Photos from the image-classification dataset "dataset" in the GitHub repository schwein69/VA_Project. Its 5 classes are: fist, index finger pointing, open palm, pinch, two fingers.

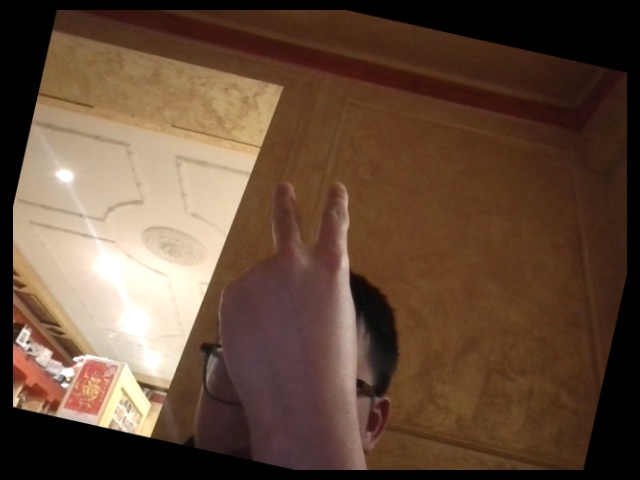
Label: two fingers

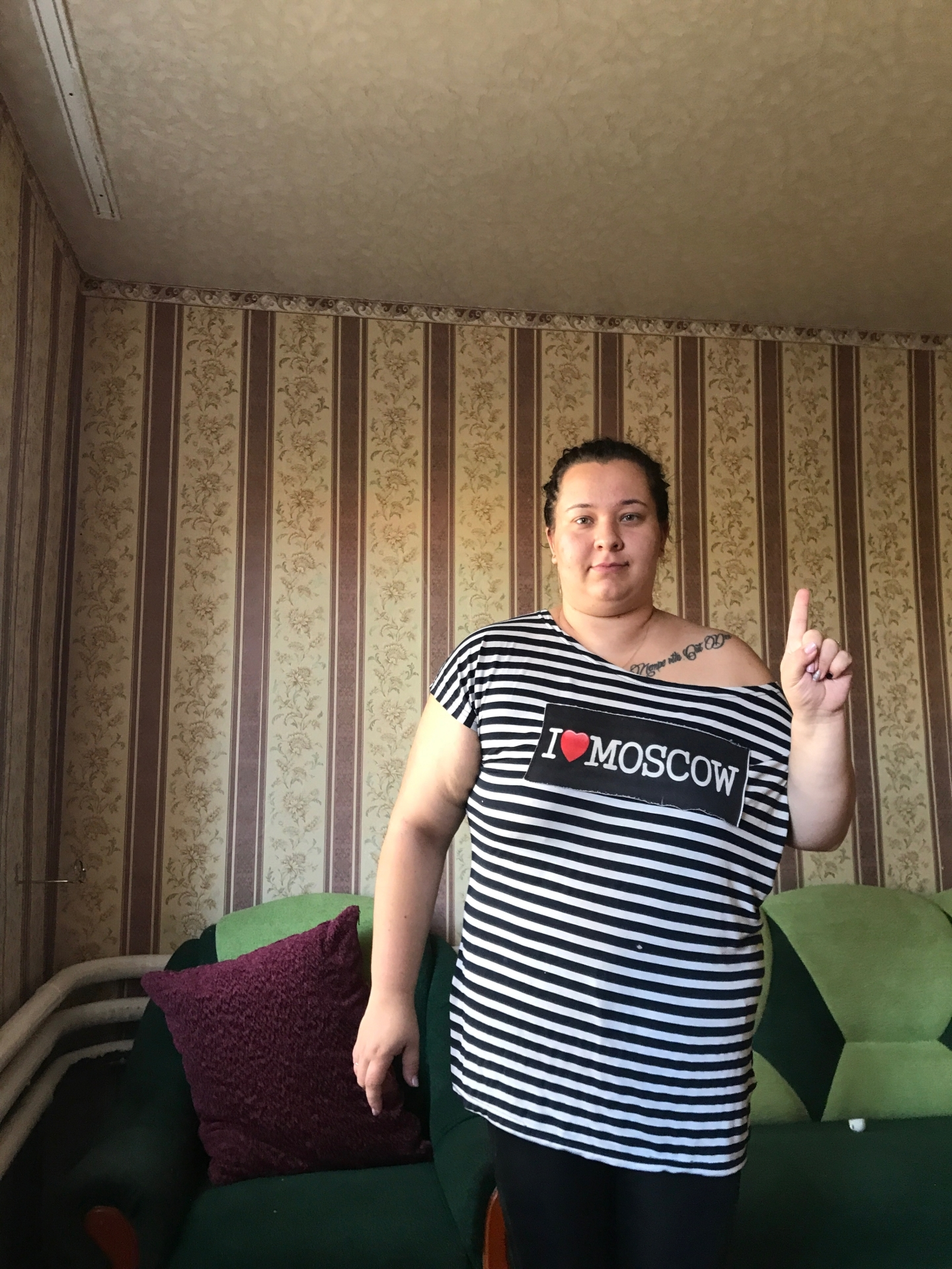
Label: index finger pointing

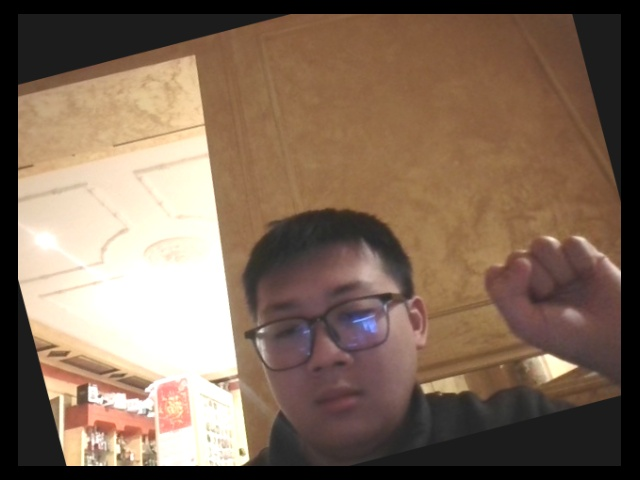
Label: fist

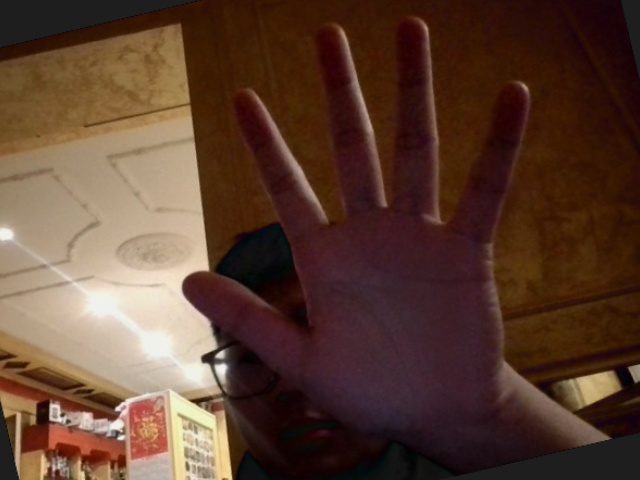
Label: open palm

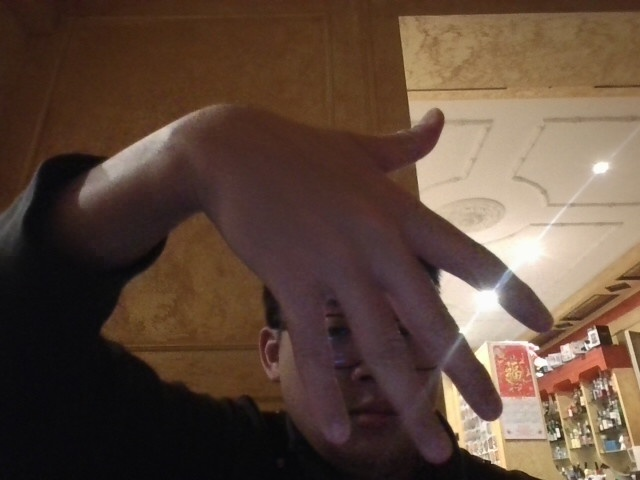
Label: open palm

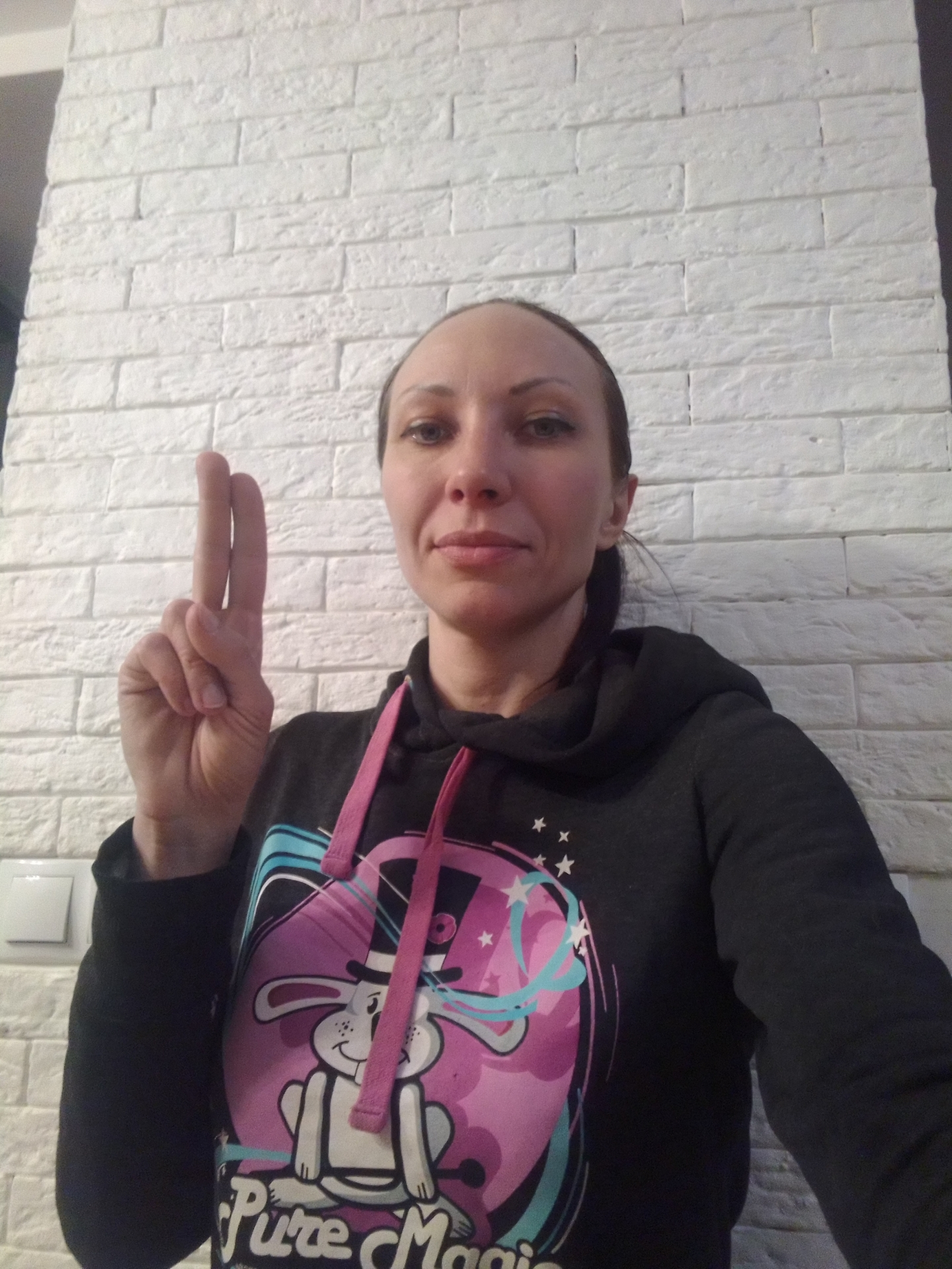
Label: two fingers
